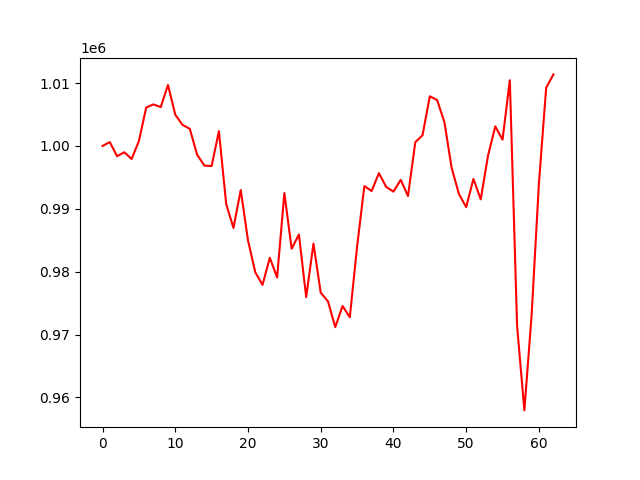

The table this chart was drawn from, first rows:
, 0
0, 1000000
1, 1000609
2, 998369
3, 998994
4, 997915
5, 1000775
6, 1006100
7, 1006610
8, 1006175
9, 1009692
10, 1004964
11, 1003342
12, 1002715
13, 998617
14, 996872
15, 996802
16, 1002350
17, 990766
18, 986950
19, 992993
20, 984971
21, 979901
22, 977907
23, 982213
24, 979058
25, 992501
26, 983645
27, 985916
28, 975948
29, 984464
30, 976661
31, 975268
32, 971180
33, 974536
34, 972753
35, 983991
36, 993618
37, 992820
38, 995668
39, 993482
40, 992731
41, 994602
42, 992029
43, 1000583
44, 1001707
45, 1007899
46, 1007295
47, 1003823
48, 996512
49, 992357
50, 990270
51, 994754
52, 991503
53, 998443
54, 1003108
55, 1000999
56, 1010450
57, 971406
58, 957932
59, 973150
... 3 more rows
